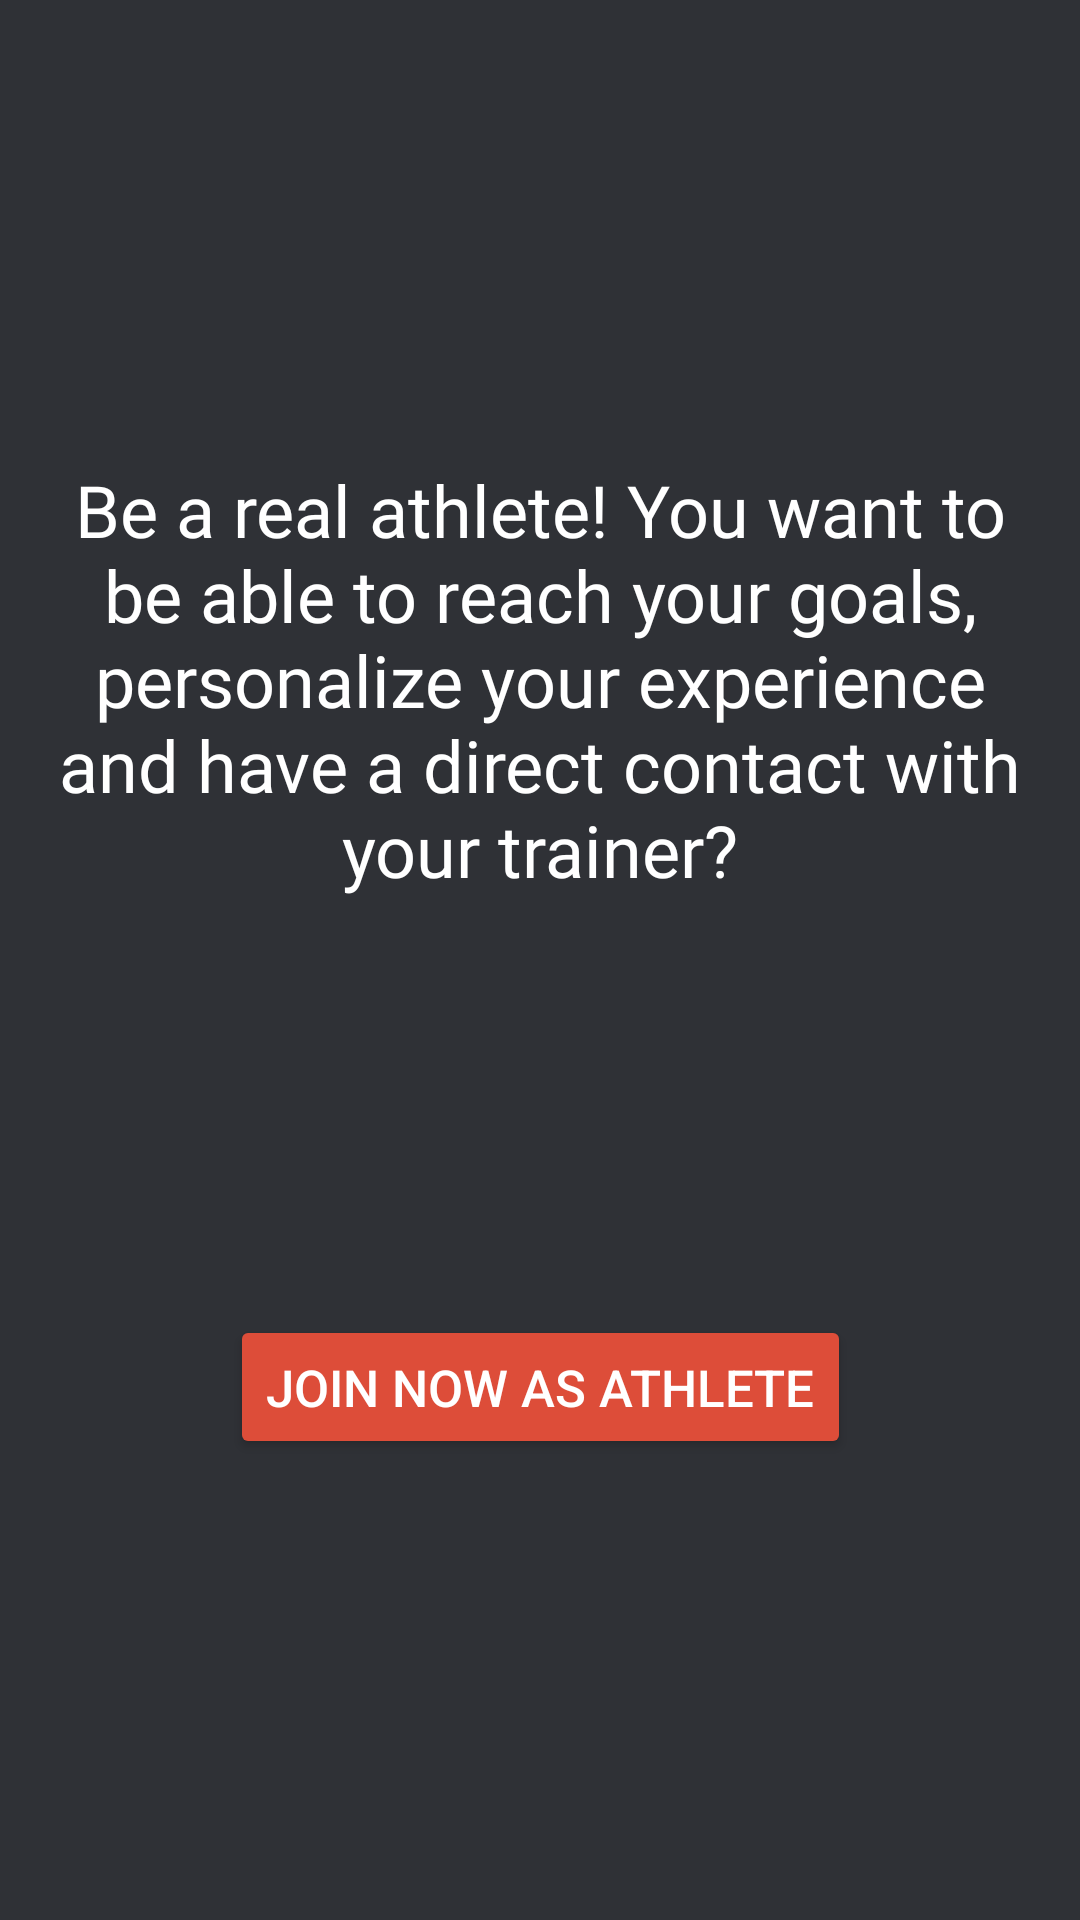

This screen was rendered from an Android layout file. Write that file and the resources it references.
<!-- AndroidManifest.xml: application theme Theme.MyTrainer -->
<!-- res/layout/fragment_user_choice_athlete.xml -->
<?xml version="1.0" encoding="utf-8"?>
<ScrollView xmlns:android="http://schemas.android.com/apk/res/android"
    xmlns:app="http://schemas.android.com/apk/res-auto"
    xmlns:tools="http://schemas.android.com/tools"
    android:layout_width="match_parent"
    android:layout_height="match_parent"
    android:fadeScrollbars="false"
    android:fillViewport="true"
    android:scrollbarSize="4dp"
    android:scrollbarThumbVertical="@drawable/custom_thumb_scrollbar"
    android:scrollbarTrackVertical="@drawable/custom_track_scrollbar">

    <androidx.constraintlayout.widget.ConstraintLayout
        android:layout_width="match_parent"
        android:layout_height="wrap_content"
        android:background="@color/app_background"
        android:padding="15dp"
        tools:context=".ui.fragments.userChoice.FragmentUserChoiceAthlete">

        
        <TextView
            android:id="@+id/textViewChoiceAthlete"
            android:layout_width="wrap_content"
            android:layout_height="wrap_content"
            android:fontFamily="@font/francois_one"
            android:gravity="center"
            android:text="@string/text_choice_athlete"
            android:textColor="@color/white"
            android:textSize="24sp"
            app:layout_constraintBottom_toTopOf="@+id/btnChoiceAthlete"
            app:layout_constraintEnd_toEndOf="parent"
            app:layout_constraintStart_toStartOf="parent"
            app:layout_constraintTop_toTopOf="parent" />

        
        <Button
            android:id="@+id/btnChoiceAthlete"
            android:layout_width="wrap_content"
            android:layout_height="wrap_content"
            android:backgroundTint="@color/red_button"
            android:text="@string/sign_in_athlete"
            android:textColor="@color/white"
            android:textSize="17sp"
            app:layout_constraintBottom_toBottomOf="parent"
            app:layout_constraintEnd_toEndOf="parent"
            app:layout_constraintStart_toStartOf="parent"
            app:layout_constraintTop_toBottomOf="@+id/textViewChoiceAthlete" />

    </androidx.constraintlayout.widget.ConstraintLayout>

</ScrollView>
<!-- resources referenced by this layout -->
<resources>
  <color name="app_background">#2F3136</color>
  <color name="red_button">#DD4D39</color>
  <color name="white">#FFFFFFFF</color>
  <!-- drawable custom_thumb_scrollbar (drawable) -->
  <?xml version="1.0" encoding="utf-8"?>
  <shape xmlns:android="http://schemas.android.com/apk/res/android">
  
      <gradient
          android:endColor="@color/orange_title_app"
          android:startColor="@color/orange_title_app" />
  
      <corners android:radius="10dp" />
  
  </shape>
  <!-- drawable custom_track_scrollbar (drawable) -->
  <?xml version="1.0" encoding="utf-8"?>
  <shape xmlns:android="http://schemas.android.com/apk/res/android">
  
      <gradient
          android:endColor="@color/app_foreground"
          android:startColor="@color/app_foreground" />
  
      <corners android:radius="10dp" />
  
  </shape>
  <string name="sign_in_athlete">Join now as athlete</string>
  <string name="text_choice_athlete">Be a real athlete! You want to be able to reach your goals, personalize your experience and have a direct contact with your trainer?</string>
  <style name="Theme.MyTrainer" parent="Theme.MaterialComponents.DayNight.NoActionBar">
          
          <item name="colorPrimary">@color/orange_title_app</item>
          <item name="colorPrimaryVariant">@color/purple_700</item>
          <item name="colorOnPrimary">@color/white</item>
          
          <item name="colorSecondary">@color/teal_200</item>
          <item name="colorSecondaryVariant">@color/teal_700</item>
          <item name="colorOnSecondary">@color/black</item>
          
          <item name="android:statusBarColor" tools:targetApi="l">?attr/colorPrimaryVariant</item>
          
      </style>
  <color name="orange_title_app">#FF8800</color>
  <color name="app_foreground">#202225</color>
  <color name="purple_700">#FF3700B3</color>
  <color name="teal_200">#FF03DAC5</color>
  <color name="teal_700">#FF018786</color>
  <color name="black">#FF000000</color>
</resources>
